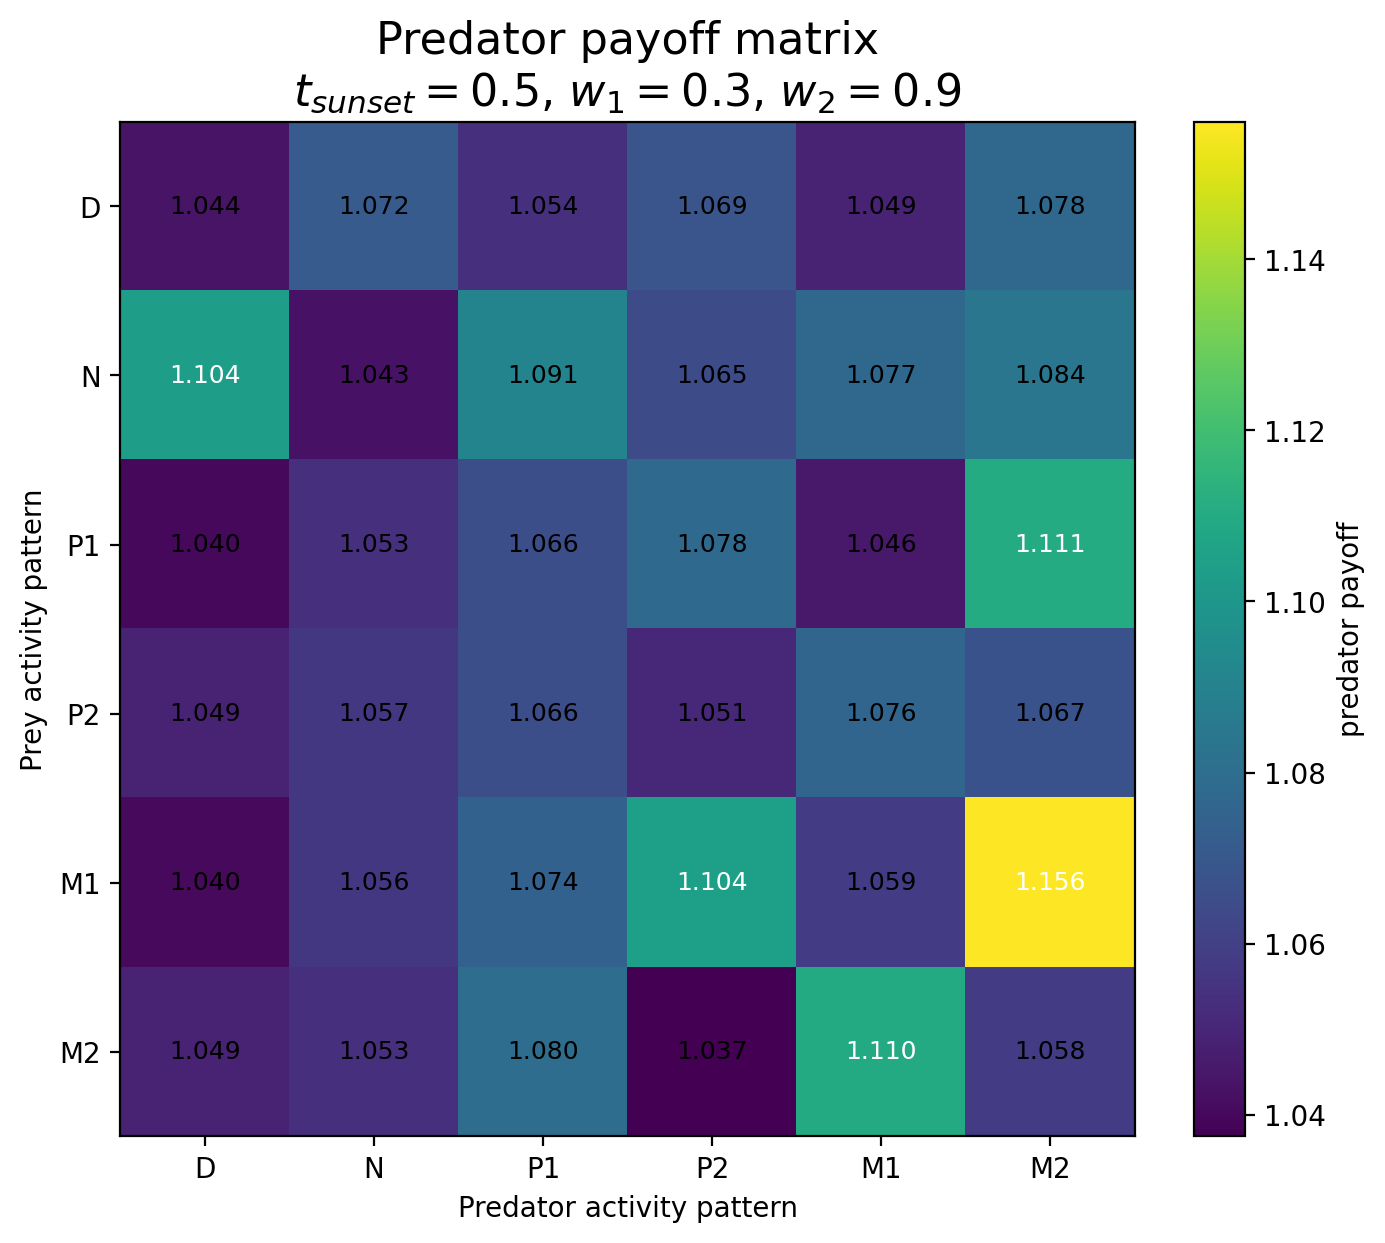

Source data for this figure (header and first rows):
Prey / Predator, D, N, P1, P2, M1, M2
D, 1.044, 1.072, 1.054, 1.069, 1.049, 1.078
N, 1.104, 1.043, 1.091, 1.065, 1.077, 1.084
P1, 1.04, 1.053, 1.066, 1.078, 1.046, 1.111
P2, 1.049, 1.057, 1.066, 1.051, 1.076, 1.067
M1, 1.04, 1.056, 1.074, 1.104, 1.059, 1.156
M2, 1.049, 1.053, 1.08, 1.037, 1.11, 1.058
